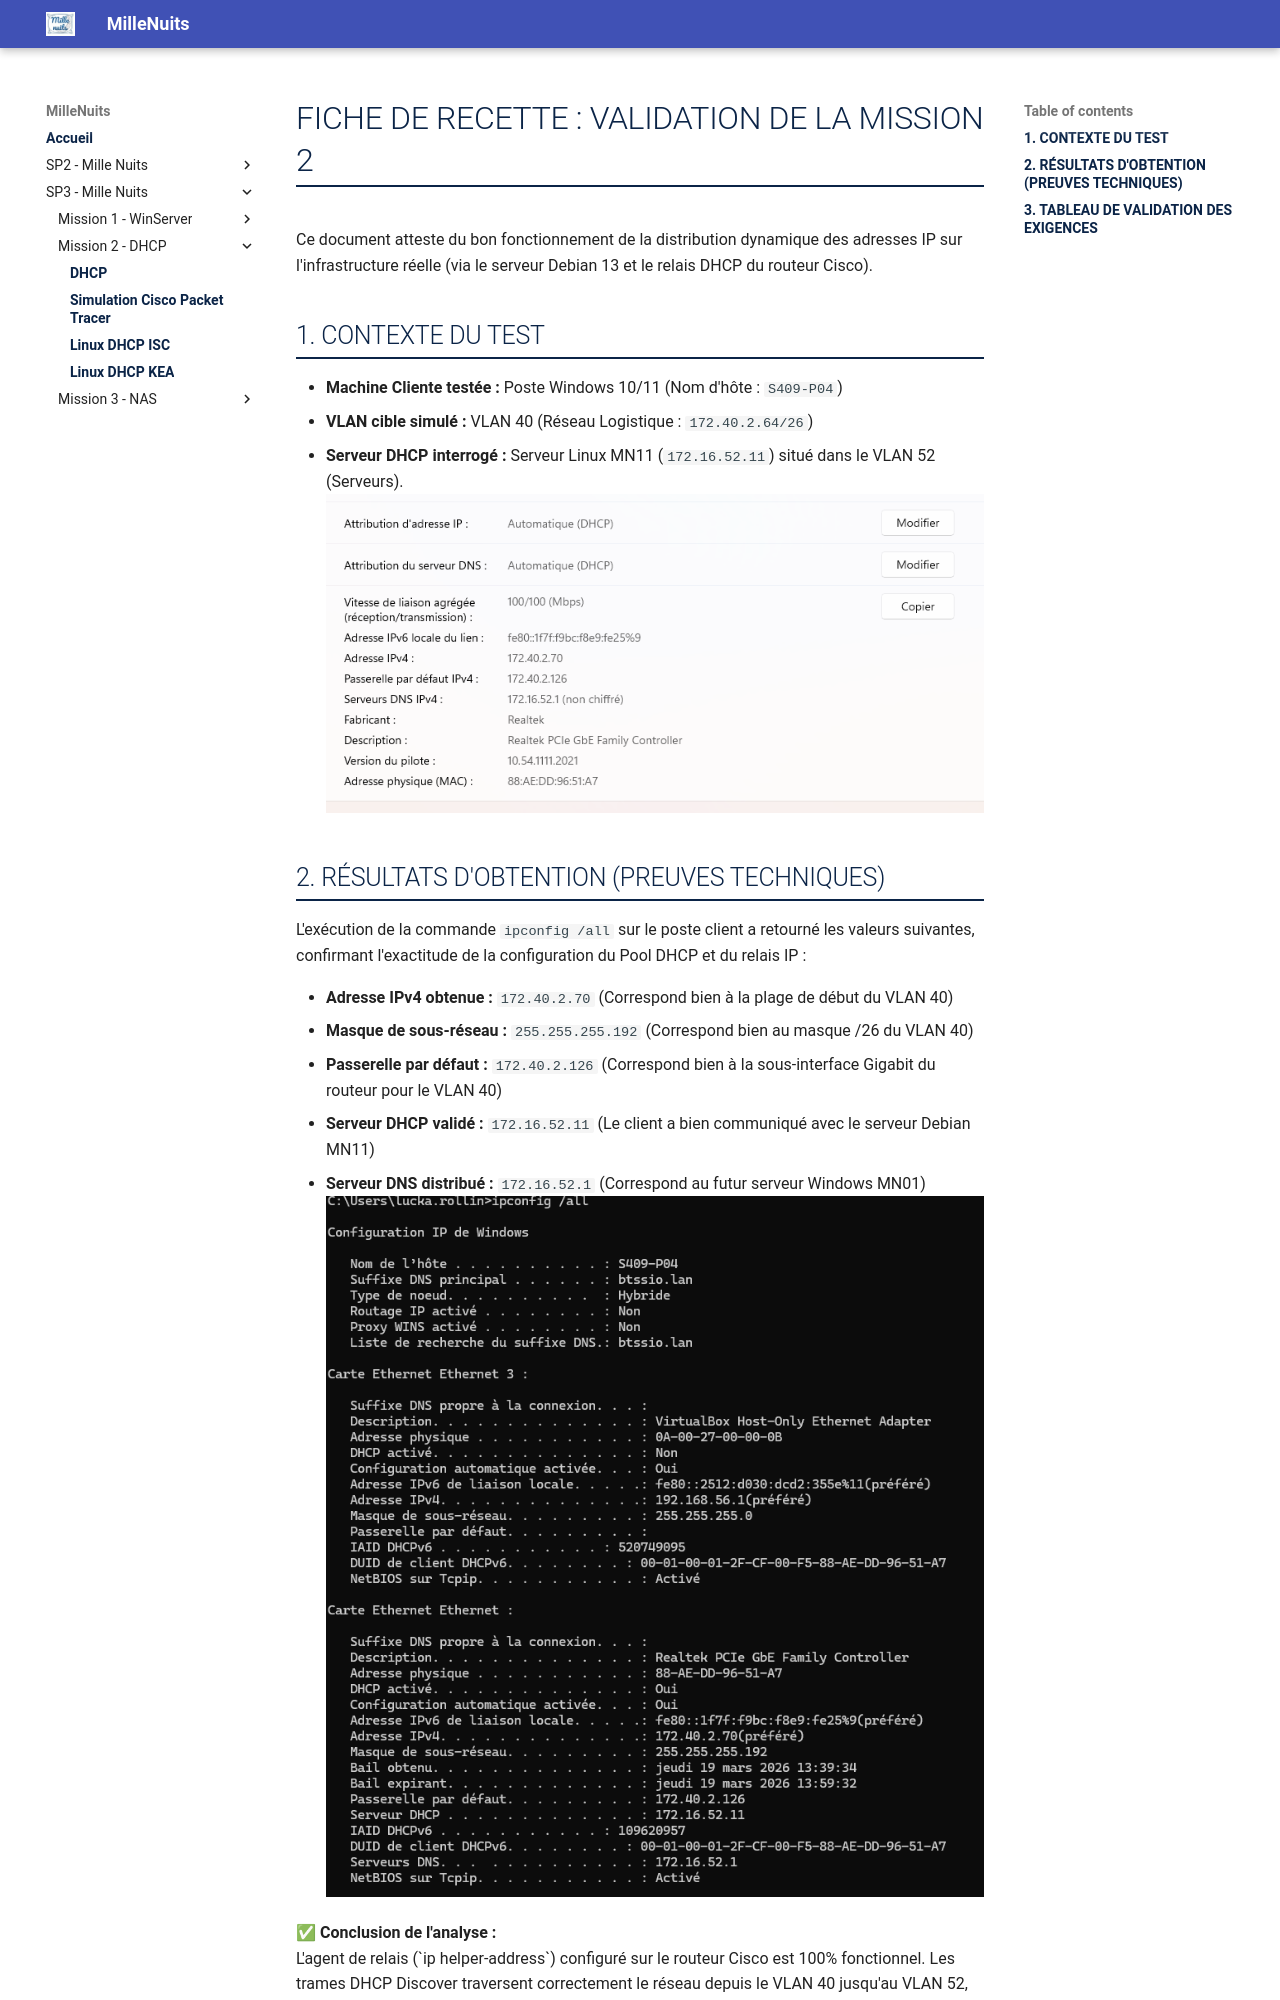

repository: IT-Amine/MilleNuits · page: SP3-MilleNuits/mission2/dhcp/index.html · generator: mkdocs

# FICHE DE RECETTE : VALIDATION DE LA MISSION 2

Ce document atteste du bon fonctionnement de la distribution dynamique des adresses IP sur l'infrastructure réelle (via le serveur Debian 13 et le relais DHCP du routeur Cisco).

## 1. CONTEXTE DU TEST

* **Machine Cliente testée :** Poste Windows 10/11 (Nom d'hôte : `S409-P04`)
* **VLAN cible simulé :** VLAN 40 (Réseau Logistique : `172.40.2.64/26`)
* **Serveur DHCP interrogé :** Serveur Linux MN11 (`172.16.52.11`) situé dans le VLAN 52 (Serveurs).
![Image DHCP Linux](../../img/para.png)

## 2. RÉSULTATS D'OBTENTION (PREUVES TECHNIQUES)

L'exécution de la commande `ipconfig /all` sur le poste client a retourné les valeurs suivantes, confirmant l'exactitude de la configuration du Pool DHCP et du relais IP :

* **Adresse IPv4 obtenue :** `172.40.2.70` (Correspond bien à la plage de début du VLAN 40)
* **Masque de sous-réseau :** `255.255.255.192` (Correspond bien au masque /26 du VLAN 40)
* **Passerelle par défaut :** `172.40.2.126` (Correspond bien à la sous-interface Gigabit du routeur pour le VLAN 40)
* **Serveur DHCP validé :** `172.16.52.11` (Le client a bien communiqué avec le serveur Debian MN11)
* **Serveur DNS distribué :** `172.16.52.1` (Correspond au futur serveur Windows MN01)
![Image DHCP Linux](../../img/cmd.png)
<div class="calc-box">
✅ <strong>Conclusion de l'analyse :</strong><br>
L'agent de relais (`ip helper-address`) configuré sur le routeur Cisco est 100% fonctionnel. Les trames DHCP Discover traversent correctement le réseau depuis le VLAN 40 jusqu'au VLAN 52, et le serveur Debian attribue les bons baux correspondants aux sous-réseaux.
</div>
